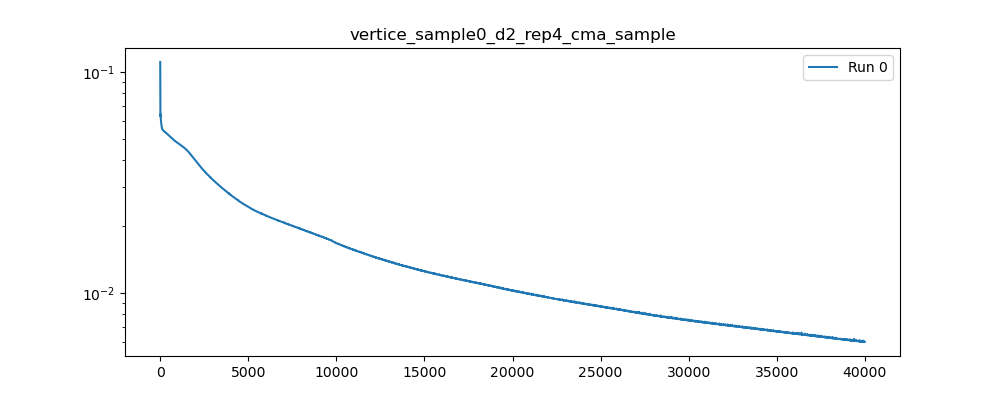

Data behind this chart, as committed beside it:
, 0
0, 0.1111
1, 0.1007
2, 0.09221
3, 0.08509
4, 0.07908
5, 0.07409
6, 0.07013
7, 0.06724
8, 0.06531
9, 0.06413
10, 0.06346
11, 0.06313
12, 0.06307
13, 0.06323
14, 0.06352
15, 0.06385
16, 0.06414
17, 0.06436
18, 0.06449
19, 0.06454
20, 0.06452
21, 0.06443
22, 0.06427
23, 0.06402
24, 0.06372
25, 0.06338
26, 0.06302
27, 0.06265
28, 0.0623
29, 0.06196
30, 0.06164
31, 0.06136
32, 0.06111
33, 0.06091
34, 0.06076
35, 0.06063
36, 0.06054
37, 0.06045
38, 0.06039
39, 0.06033
40, 0.06026
41, 0.06019
42, 0.0601
43, 0.05999
44, 0.05988
45, 0.05975
46, 0.05962
47, 0.05948
48, 0.05935
49, 0.05922
50, 0.05909
51, 0.05898
52, 0.05887
53, 0.05878
54, 0.05869
55, 0.0586
56, 0.05852
57, 0.05844
58, 0.05836
59, 0.05828
... 39,940 more rows
